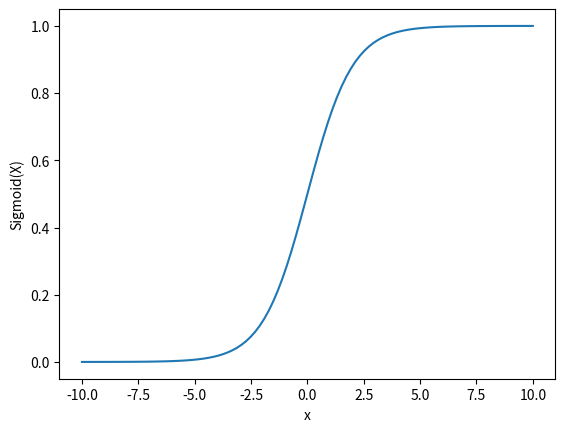

Write Python code to recreate this figure.
import numpy as np
import matplotlib.pyplot as plt 
import numpy as np 
import math 
  
x = np.linspace(-10, 10, 100) 
z = 1/(1 + np.exp(-x)) 
  
plt.plot(x, z) 
plt.xlabel("x") 
plt.ylabel("Sigmoid(X)") 
  
plt.show() 
